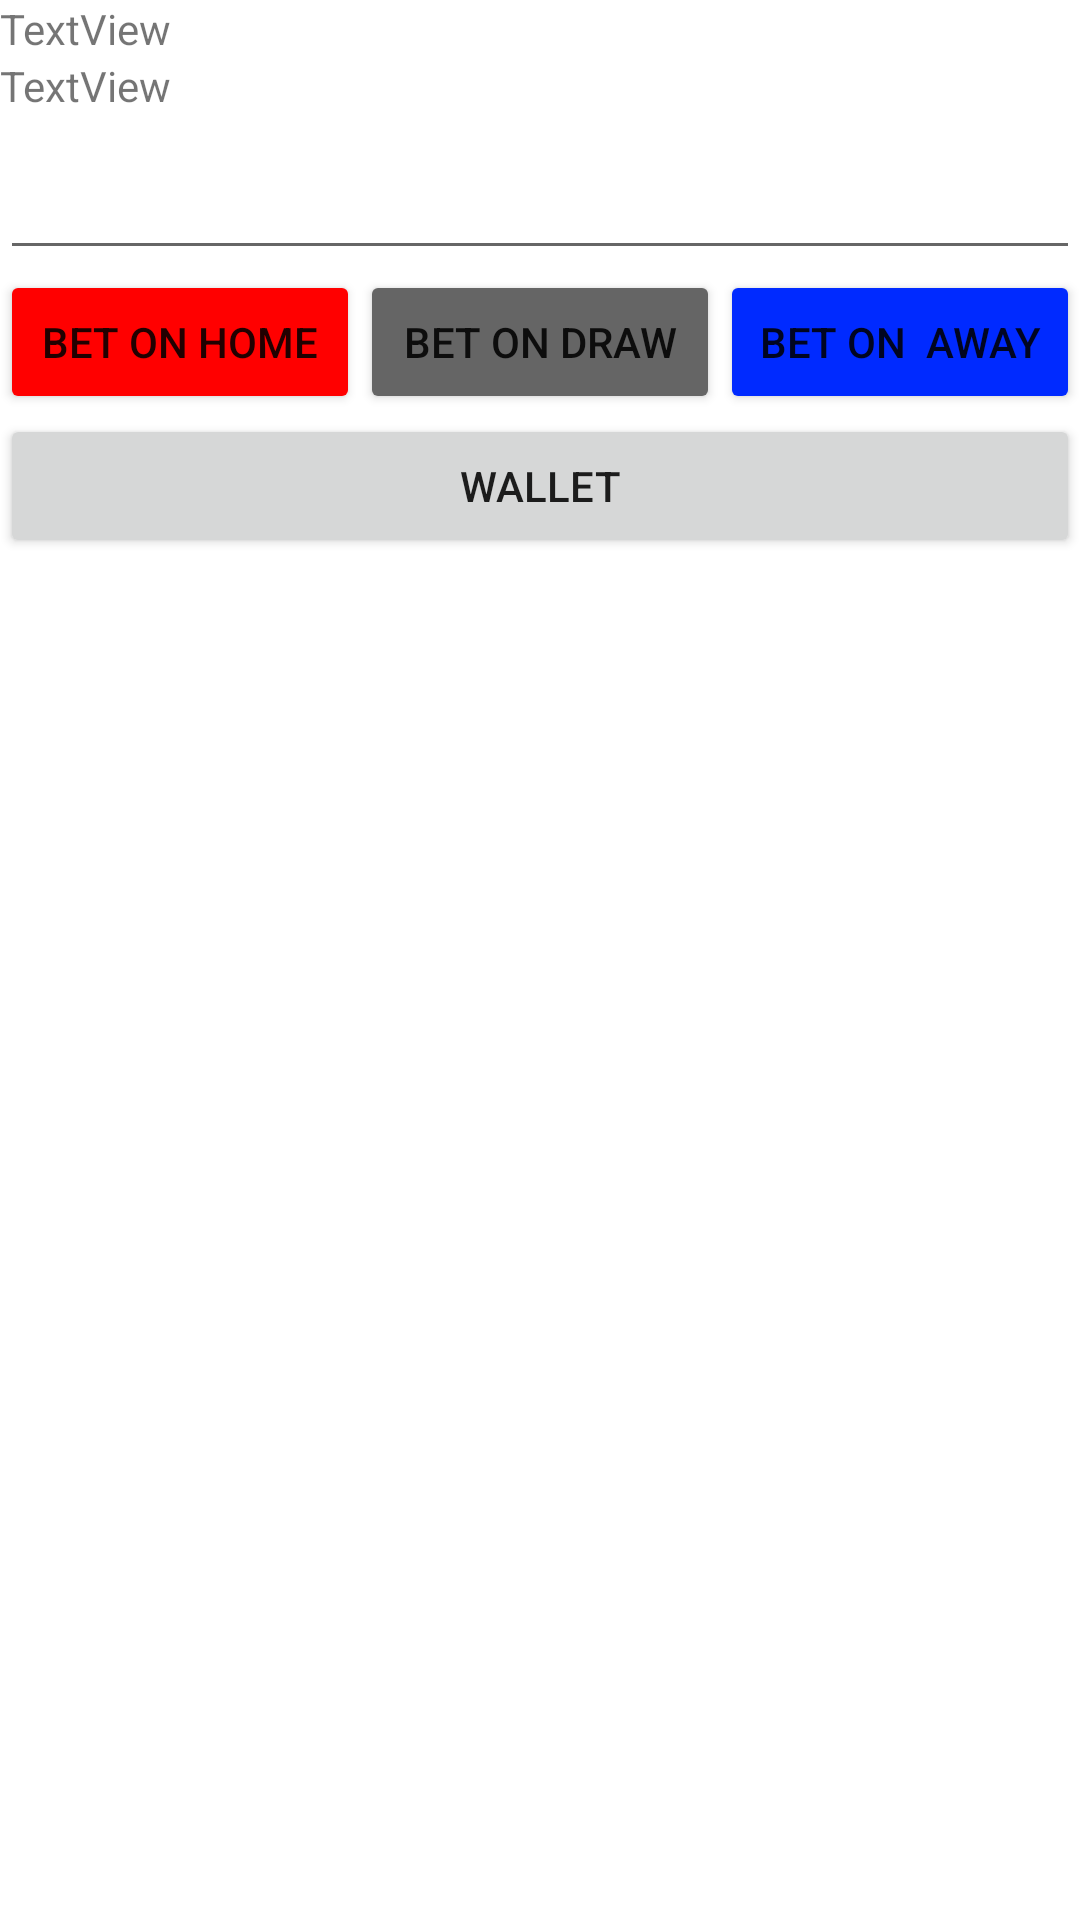

Layout XML and referenced resources for this Android screen:
<!-- AndroidManifest.xml: application theme Theme.Ruggers -->
<!-- res/layout/activity_game_activity.xml -->
<?xml version="1.0" encoding="utf-8"?>
<androidx.constraintlayout.widget.ConstraintLayout xmlns:android="http://schemas.android.com/apk/res/android"
    xmlns:app="http://schemas.android.com/apk/res-auto"
    xmlns:tools="http://schemas.android.com/tools"
    android:layout_width="match_parent"
    android:layout_height="match_parent"
    tools:context=".game_page.game_activity">

    <LinearLayout
        android:layout_width="match_parent"
        android:layout_height="match_parent"
        android:orientation="vertical">

        <ListView
            android:id="@+id/singularList"
            android:layout_width="match_parent"
            android:layout_height="wrap_content" />

        <TextView
            android:id="@+id/chosenOddsText"
            android:layout_width="match_parent"
            android:layout_height="wrap_content"
            android:text="TextView" />

        <TextView
            android:id="@+id/detesText"
            android:layout_width="match_parent"
            android:layout_height="wrap_content"
            android:text="TextView" />

        <EditText
            android:id="@+id/betInputBox"
            android:layout_width="match_parent"
            android:layout_height="52dp"
            android:ems="10"
            android:inputType="numberDecimal" />

        <LinearLayout
            android:layout_width="match_parent"
            android:layout_height="wrap_content"
            android:orientation="horizontal"
            android:weightSum="3">

            <Button
                android:id="@+id/placeBetButtonHome"
                android:layout_width="fill_parent"
                android:layout_height="wrap_content"
                android:layout_weight="1"
                android:text="Bet on Home"
                app:backgroundTint="#FF0000" />

            <Button
                android:id="@+id/placeBetButtonDraw"
                android:layout_width="fill_parent"
                android:layout_height="wrap_content"
                android:layout_weight="1"
                android:text="Bet on Draw"
                app:backgroundTint="#656565" />

            <Button
                android:id="@+id/placeBetButtonAway"
                android:layout_width="fill_parent"
                android:layout_height="wrap_content"
                android:layout_weight="1"
                android:text="Bet on  Away"
                app:backgroundTint="#002AFF" />
        </LinearLayout>

        <Button
            android:id="@+id/walletRedirectButton"
            android:layout_width="match_parent"
            android:layout_height="wrap_content"
            android:text="Wallet" />

    </LinearLayout>
</androidx.constraintlayout.widget.ConstraintLayout>
<!-- resources referenced by this layout -->
<resources>
  <style name="Theme.Ruggers" parent="Theme.MaterialComponents.DayNight.DarkActionBar">
          
          <item name="colorPrimary">@color/purple_500</item>
          <item name="colorPrimaryVariant">@color/purple_700</item>
          <item name="colorOnPrimary">@color/white</item>
          
          <item name="colorSecondary">@color/teal_200</item>
          <item name="colorSecondaryVariant">@color/teal_700</item>
          <item name="colorOnSecondary">@color/black</item>
          
          <item name="android:statusBarColor" tools:targetApi="l">?attr/colorPrimaryVariant</item>
          
      </style>
  <!-- not gathered from this repository: default colours our renderer supplied (Android Studio template values) -->
  <color name="purple_500">#FF6200EE</color>
  <color name="purple_700">#FF3700B3</color>
  <color name="teal_200">#FF03DAC5</color>
  <color name="teal_700">#FF018786</color>
  <color name="black">#FF000000</color>
  <color name="white">#FFFFFFFF</color>
</resources>
